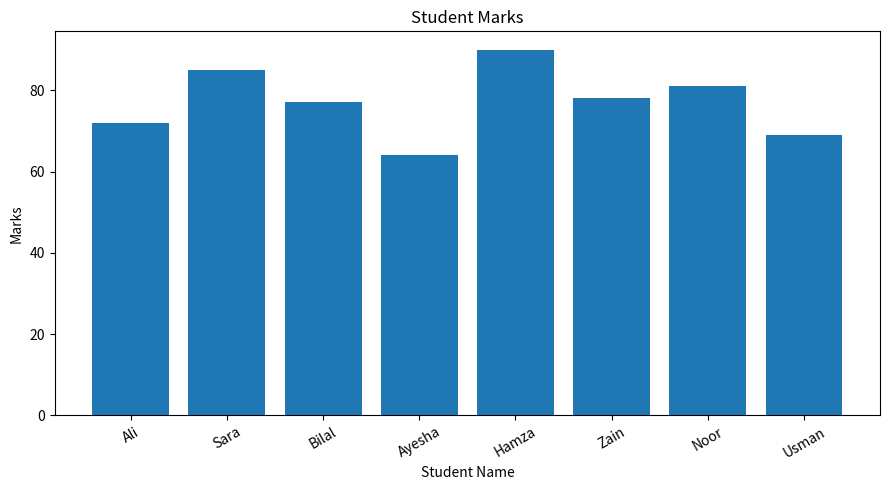

This figure's Python source:
import pandas as pd
import matplotlib.pyplot as plt

# Step 1: Create the messy student dataset
data = {
    "Name": [" ali", "SARA ", "bilal", " Ayesha", "HAMZA", "zain ", "Noor", " usman "],
    "Marks": ["72", "85", "absent", "64", "90", "78", "81", "69"],
}

df = pd.DataFrame(data)

print("Original Data:")
print(df)

# Step 2: Clean student names
df["Name"] = df["Name"].str.strip().str.title()

# Step 3: Convert marks to numeric values
df["Marks"] = pd.to_numeric(df["Marks"], errors="coerce")

# Step 4: Replace the absent mark with the mean
mean_marks = df["Marks"].mean()
df["Marks"] = df["Marks"].fillna(mean_marks)

# Step 5: Display cleaned dataset
print("\nCleaned Student Data:")
print(df)

# Step 6: Create a bar plot
plt.figure(figsize=(9, 5))
plt.bar(df["Name"], df["Marks"])

plt.title("Student Marks")
plt.xlabel("Student Name")
plt.ylabel("Marks")
plt.xticks(rotation=30)
plt.tight_layout()

# Step 7: Save the plot in the Lab_6 folder
plt.savefig("marks_bar.png", dpi=300)
plt.show()

print("\nSaved marks_bar.png")
